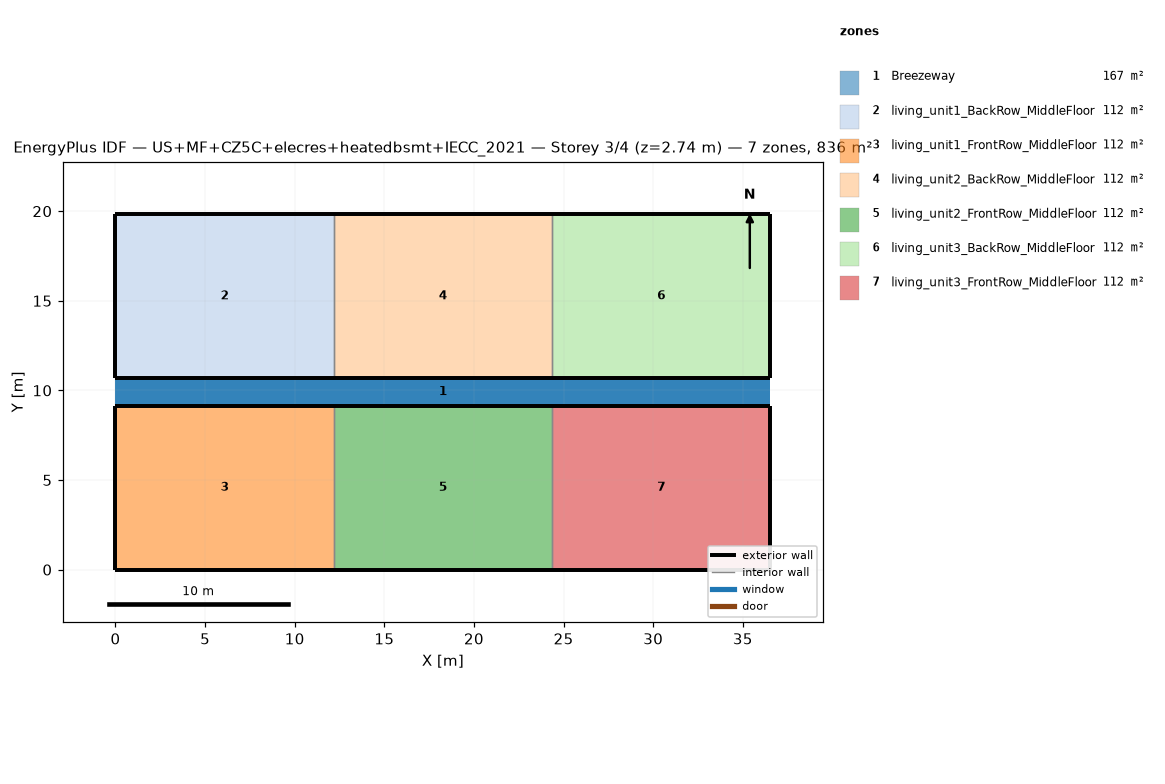
=== STOREY PLAN SPEC (per zone: floor XY polygon, exterior-wall plan segments, windows/doors) ===
zone 1: Breezeway  (167.0 m²)
  floor: (36.54, 9.16) (0.00, 9.16) (0.00, 10.68) (36.54, 10.68)
  floor: (36.54, 9.16) (0.00, 9.16) (0.00, 10.68) (36.54, 10.68)
  floor: (36.54, 9.16) (0.00, 9.16) (0.00, 10.68) (36.54, 10.68)
zone 2: living_unit1_BackRow_MiddleFloor  (111.5 m²)
  floor: (12.18, 10.68) (0.00, 10.68) (0.00, 19.84) (12.18, 19.84)
  exterior wall: (0.00, 10.68) – (12.18, 10.68)  [12.2 m]
  exterior wall: (12.18, 19.84) – (0.00, 19.84)  [12.2 m]
  exterior wall: (0.00, 19.84) – (0.00, 10.68)  [9.2 m]
  interior walls: 1
zone 3: living_unit1_FrontRow_MiddleFloor  (111.5 m²)
  floor: (12.18, 0.00) (0.00, 0.00) (0.00, 9.16) (12.18, 9.16)
  exterior wall: (0.00, 0.00) – (12.18, 0.00)  [12.2 m]
  exterior wall: (12.18, 9.16) – (0.00, 9.16)  [12.2 m]
  exterior wall: (0.00, 9.16) – (0.00, 0.00)  [9.2 m]
  interior walls: 1
zone 4: living_unit2_BackRow_MiddleFloor  (111.5 m²)
  floor: (24.36, 10.68) (12.18, 10.68) (12.18, 19.84) (24.36, 19.84)
  exterior wall: (12.18, 10.68) – (24.36, 10.68)  [12.2 m]
  exterior wall: (24.36, 19.84) – (12.18, 19.84)  [12.2 m]
  interior walls: 2
zone 5: living_unit2_FrontRow_MiddleFloor  (111.5 m²)
  floor: (24.36, 0.00) (12.18, 0.00) (12.18, 9.16) (24.36, 9.16)
  exterior wall: (12.18, 0.00) – (24.36, 0.00)  [12.2 m]
  exterior wall: (24.36, 9.16) – (12.18, 9.16)  [12.2 m]
  interior walls: 2
zone 6: living_unit3_BackRow_MiddleFloor  (111.5 m²)
  floor: (36.54, 10.68) (24.36, 10.68) (24.36, 19.84) (36.54, 19.84)
  exterior wall: (24.36, 10.68) – (36.54, 10.68)  [12.2 m]
  exterior wall: (36.54, 10.68) – (36.54, 19.84)  [9.2 m]
  exterior wall: (36.54, 19.84) – (24.36, 19.84)  [12.2 m]
  interior walls: 1
zone 7: living_unit3_FrontRow_MiddleFloor  (111.5 m²)
  floor: (36.54, 0.00) (24.36, 0.00) (24.36, 9.16) (36.54, 9.16)
  exterior wall: (24.36, 0.00) – (36.54, 0.00)  [12.2 m]
  exterior wall: (36.54, 0.00) – (36.54, 9.16)  [9.2 m]
  exterior wall: (36.54, 9.16) – (24.36, 9.16)  [12.2 m]
  interior walls: 1

=== DERIVED (storey summary) ===
Building: US+MF+CZ5C+elecres+heatedbsmt+IECC_2021
Storey: 3 of 4  (floor level z = 2.74 m)
Storey gross floor area: 836.2 m²
Zones on this storey: 7
  - Breezeway: floor 167.0 m²
  - living_unit1_BackRow_MiddleFloor: floor 111.5 m²; exterior wall 33.5 m (86.9 m²); WWR 0.0%
  - living_unit1_FrontRow_MiddleFloor: floor 111.5 m²; exterior wall 33.5 m (86.9 m²); WWR 0.0%
  - living_unit2_BackRow_MiddleFloor: floor 111.5 m²; exterior wall 24.4 m (63.1 m²); WWR 0.0%
  - living_unit2_FrontRow_MiddleFloor: floor 111.5 m²; exterior wall 24.4 m (63.1 m²); WWR 0.0%
  - living_unit3_BackRow_MiddleFloor: floor 111.5 m²; exterior wall 33.5 m (86.9 m²); WWR 0.0%
  - living_unit3_FrontRow_MiddleFloor: floor 111.5 m²; exterior wall 33.5 m (86.9 m²); WWR 0.0%
Zone adjacency (shared interzone walls):
  - living_unit1_BackRow_MiddleFloor ↔ living_unit2_BackRow_MiddleFloor
  - living_unit1_FrontRow_MiddleFloor ↔ living_unit2_FrontRow_MiddleFloor
  - living_unit2_BackRow_MiddleFloor ↔ living_unit3_BackRow_MiddleFloor
  - living_unit2_FrontRow_MiddleFloor ↔ living_unit3_FrontRow_MiddleFloor